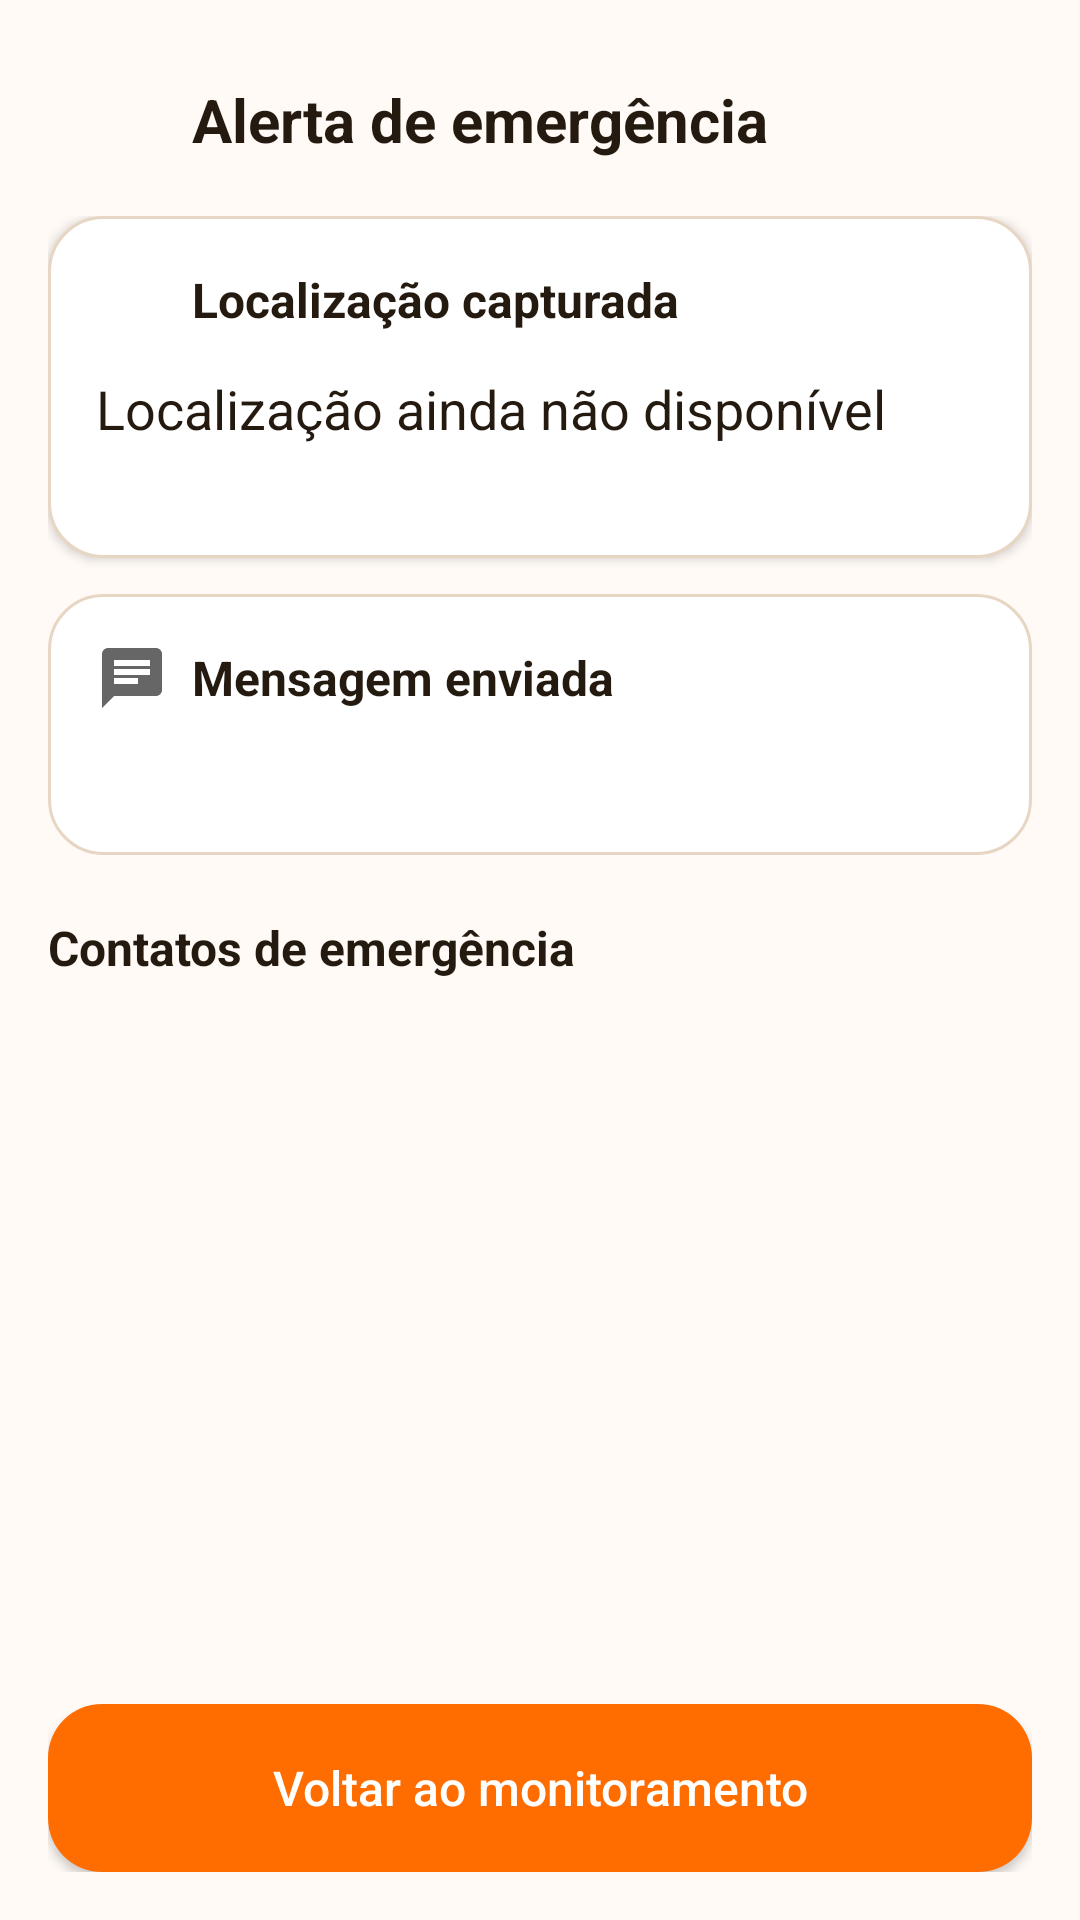

This screen was rendered from an Android layout file. Write that file and the resources it references.
<!-- AndroidManifest.xml: application theme Theme.Projeto_Bruno_Luana -->
<!-- res/layout/activity_sms.xml -->
<?xml version="1.0" encoding="utf-8"?>
<LinearLayout xmlns:android="http://schemas.android.com/apk/res/android"
    android:layout_width="match_parent"
    android:layout_height="match_parent"
    android:background="@color/fundo_tela"
    android:orientation="vertical">

    <LinearLayout
        android:layout_width="match_parent"
        android:layout_height="wrap_content"
        android:gravity="center_vertical"
        android:orientation="horizontal"
        android:paddingLeft="8dp"
        android:paddingTop="16dp"
        android:paddingRight="16dp"
        android:paddingBottom="8dp">

        <ImageView
            android:id="@+id/btnVoltar"
            android:layout_width="48dp"
            android:layout_height="48dp"
            android:clickable="true"
            android:contentDescription="@string/sms_finish_button"
            android:focusable="true"
            android:padding="12dp"
            android:src="@drawable/ic_arrow_back" />

        <TextView
            android:layout_width="0dp"
            android:layout_height="wrap_content"
            android:layout_marginLeft="8dp"
            android:layout_weight="1"
            android:text="@string/sms_title"
            android:textColor="@color/texto_principal"
            android:textSize="20sp"
            android:textStyle="bold" />
    </LinearLayout>

    <ScrollView
        android:layout_width="match_parent"
        android:layout_height="0dp"
        android:layout_weight="1"
        android:paddingLeft="16dp"
        android:paddingRight="16dp">

        <LinearLayout
            android:layout_width="match_parent"
            android:layout_height="wrap_content"
            android:orientation="vertical"
            android:paddingBottom="16dp">

            
            <LinearLayout
                android:layout_width="match_parent"
                android:layout_height="wrap_content"
                android:background="@drawable/fundo_cartao"
                android:elevation="2dp"
                android:orientation="vertical"
                android:padding="16dp">

                <LinearLayout
                    android:layout_width="match_parent"
                    android:layout_height="wrap_content"
                    android:gravity="center_vertical"
                    android:orientation="horizontal">

                    <ImageView
                        android:layout_width="24dp"
                        android:layout_height="24dp"
                        android:contentDescription="@string/sms_location_title"
                        android:src="@drawable/ic_location_on" />

                    <TextView
                        android:layout_width="wrap_content"
                        android:layout_height="wrap_content"
                        android:layout_marginLeft="8dp"
                        android:text="@string/sms_location_title"
                        android:textColor="@color/texto_principal"
                        android:textSize="16sp"
                        android:textStyle="bold" />
                </LinearLayout>

                <TextView
                    android:id="@+id/txtCoordenadas"
                    android:layout_width="wrap_content"
                    android:layout_height="wrap_content"
                    android:layout_marginTop="12dp"
                    android:text="@string/sms_location_waiting"
                    android:textColor="@color/texto_principal"
                    android:textSize="18sp" />

                <TextView
                    android:id="@+id/txtPrecisao"
                    android:layout_width="wrap_content"
                    android:layout_height="wrap_content"
                    android:layout_marginTop="4dp"
                    android:textColor="@color/texto_secundario"
                    android:textSize="13sp" />
            </LinearLayout>

            
            <LinearLayout
                android:layout_width="match_parent"
                android:layout_height="wrap_content"
                android:layout_marginTop="12dp"
                android:background="@drawable/fundo_cartao"
                android:orientation="vertical"
                android:padding="16dp">

                <LinearLayout
                    android:layout_width="match_parent"
                    android:layout_height="wrap_content"
                    android:gravity="center_vertical"
                    android:orientation="horizontal">

                    <ImageView
                        android:layout_width="24dp"
                        android:layout_height="24dp"
                        android:contentDescription="@string/sms_message_preview_title"
                        android:src="@drawable/ic_sms" />

                    <TextView
                        android:layout_width="wrap_content"
                        android:layout_height="wrap_content"
                        android:layout_marginLeft="8dp"
                        android:text="@string/sms_message_preview_title"
                        android:textColor="@color/texto_principal"
                        android:textSize="16sp"
                        android:textStyle="bold" />
                </LinearLayout>

                <TextView
                    android:id="@+id/txtMensagem"
                    android:layout_width="match_parent"
                    android:layout_height="wrap_content"
                    android:layout_marginTop="12dp"
                    android:textColor="@color/texto_secundario"
                    android:textSize="14sp" />
            </LinearLayout>

            <TextView
                android:layout_width="wrap_content"
                android:layout_height="wrap_content"
                android:layout_marginTop="20dp"
                android:layout_marginBottom="8dp"
                android:text="@string/sms_contacts_title"
                android:textColor="@color/texto_principal"
                android:textSize="16sp"
                android:textStyle="bold" />

            <TextView
                android:id="@+id/txtSemContatos"
                android:layout_width="match_parent"
                android:layout_height="wrap_content"
                android:gravity="center"
                android:paddingTop="20dp"
                android:paddingBottom="20dp"
                android:text="@string/sms_no_contacts"
                android:textColor="@color/texto_secundario"
                android:textSize="14sp"
                android:visibility="gone" />

            
            <LinearLayout
                android:id="@+id/listaContatos"
                android:layout_width="match_parent"
                android:layout_height="wrap_content"
                android:orientation="vertical" />
        </LinearLayout>
    </ScrollView>

    <LinearLayout
        android:layout_width="match_parent"
        android:layout_height="wrap_content"
        android:orientation="vertical"
        android:paddingLeft="16dp"
        android:paddingTop="8dp"
        android:paddingRight="16dp"
        android:paddingBottom="16dp">

        <Button
            android:id="@+id/btnConcluir"
            android:layout_width="match_parent"
            android:layout_height="56dp"
            android:background="@drawable/fundo_botao_laranja"
            android:text="@string/sms_finish_button"
            android:textAllCaps="false"
            android:textColor="@color/branco"
            android:textSize="16sp" />
    </LinearLayout>
</LinearLayout>
<!-- resources referenced by this layout -->
<resources>
  <color name="branco">#FFFFFFFF</color>
  <color name="fundo_tela">#FFFAF6</color>
  <color name="texto_principal">#241A10</color>
  <color name="texto_secundario">#7C6A58</color>
  <!-- drawable fundo_botao_laranja (drawable) -->
  <shape xmlns:android="http://schemas.android.com/apk/res/android" android:shape="rectangle">
      <corners android:radius="18dp" />
      <solid android:color="@color/laranja" />
  </shape>
  <!-- drawable fundo_cartao (drawable) -->
  <shape xmlns:android="http://schemas.android.com/apk/res/android" android:shape="rectangle">
      <corners android:radius="18dp" />
      <solid android:color="@color/fundo_cartao" />
      <stroke android:width="1dp" android:color="@color/borda" />
  </shape>
  <!-- drawable ic_sms (drawable) -->
  <vector xmlns:android="http://schemas.android.com/apk/res/android"
      android:width="24dp"
      android:height="24dp"
      android:viewportWidth="24"
      android:viewportHeight="24"
      android:tint="?attr/colorControlNormal">
      <path
          android:fillColor="#FF000000"
          android:pathData="M20,2H4C2.9,2 2.01,2.9 2.01,4L2,22l4,-4h14c1.1,0 2,-0.9 2,-2V4C22,2.9 21.1,2 20,2zM6,9h12v2H6V9zM14,14H6v-2h8V14zM18,8H6V6h12V8z" />
  </vector>
  <string name="sms_contacts_title">Contatos de emergência</string>
  <string name="sms_finish_button">Voltar ao monitoramento</string>
  <string name="sms_location_title">Localização capturada</string>
  <string name="sms_location_waiting">Localização ainda não disponível</string>
  <string name="sms_message_preview_title">Mensagem enviada</string>
  <string name="sms_no_contacts">Nenhum contato de emergência cadastrado. Cadastre um na tela de contatos.</string>
  <string name="sms_title">Alerta de emergência</string>
  <style name="Theme.Projeto_Bruno_Luana" parent="Theme.AppCompat.Light.NoActionBar">
          <item name="colorPrimary">@color/laranja</item>
          <item name="colorPrimaryDark">@color/laranja_escuro</item>
          <item name="colorAccent">@color/laranja</item>
          <item name="android:windowBackground">@color/fundo_tela</item>
          <item name="android:statusBarColor">@color/laranja_escuro</item>
      </style>
  <color name="laranja">#FF6D00</color>
  <color name="fundo_cartao">#FFFFFFFF</color>
  <color name="borda">#E8D6C4</color>
  <color name="laranja_escuro">#E65100</color>
</resources>
